Dataset: data (GitHub, Omar-V2/MLH-LocalHackDay). Classes: five fingers, four fingers, one finger, three fingers, two fingers.

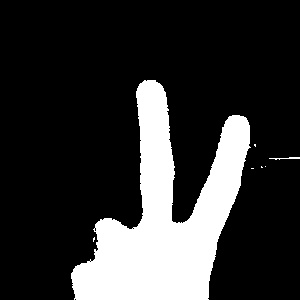
Label: two fingers

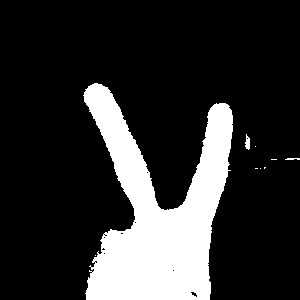
Label: two fingers

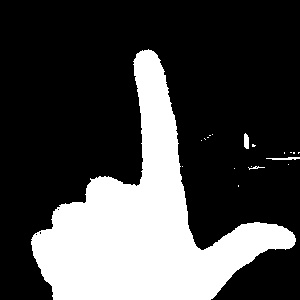
Label: one finger

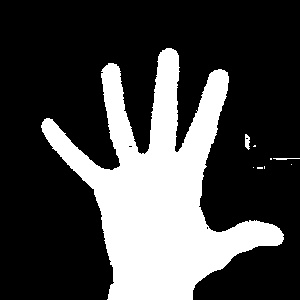
Label: five fingers

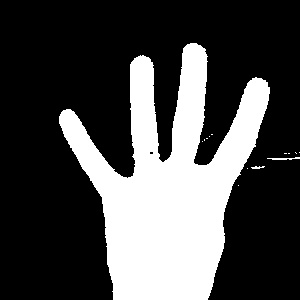
Label: four fingers

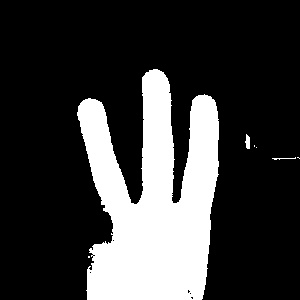
Label: three fingers
